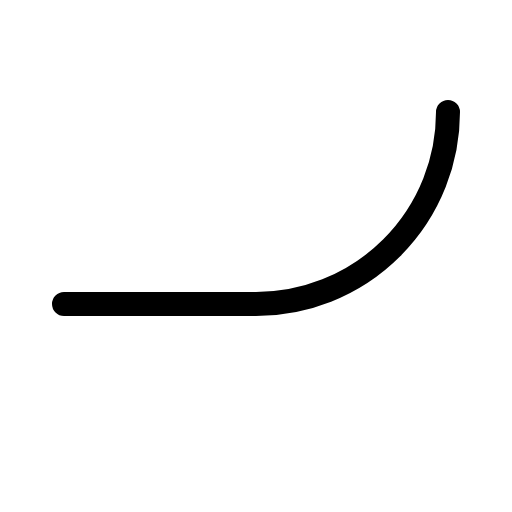
t = 0.00 s
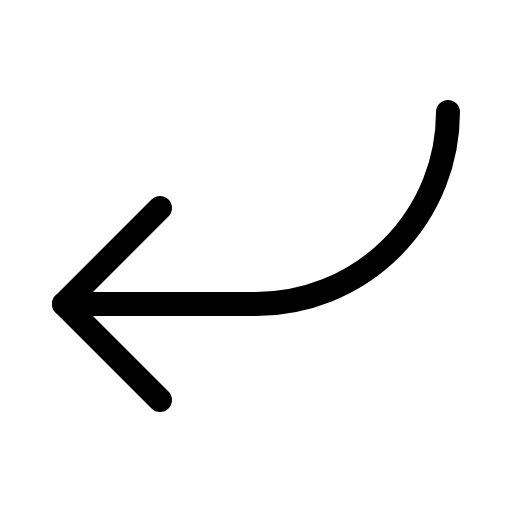
t = 0.68 s
t = 1.05 s: frame unchanged from t = 0.68 s, image omitted
t = 1.80 s: frame unchanged from t = 0.68 s, image omitted
t = 2.18 s: frame unchanged from t = 0.68 s, image omitted
t = 2.93 s: frame unchanged from t = 0.68 s, image omitted

The animated SVG that drew these frames (rendered in a browser with its animation timeline set to each time). Animation: 1 CSS @keyframes rule; one cycle of 3.30 s, repeats indefinitely.

<svg xmlns="http://www.w3.org/2000/svg" viewBox="0 0 256 256">
  <style>
    .draw-line {
      stroke-dasharray: 2000;
      stroke-dashoffset: 0;
    }
    svg:hover .draw-line {
      animation: phosphor-draw-in 3s ease-in-out infinite alternate;
    }
    @keyframes phosphor-draw-in {
      0%   { stroke-dashoffset: 2000; }
      50%  { stroke-dashoffset: 0; }
      100% { stroke-dashoffset: 0; }
    }
  </style><rect width="256" height="256" fill="none"/><polyline points="80 104 32 152 80 200" fill="none" stroke="currentColor" stroke-linecap="round" stroke-linejoin="round" stroke-width="12" class="draw-line" pathLength="1" style="animation-delay: 0s"/><path d="M224,56a96,96,0,0,1-96,96H32" fill="none" stroke="currentColor" stroke-linecap="round" stroke-linejoin="round" stroke-width="12" class="draw-line" pathLength="1" style="animation-delay: 0.3s"/></svg>
